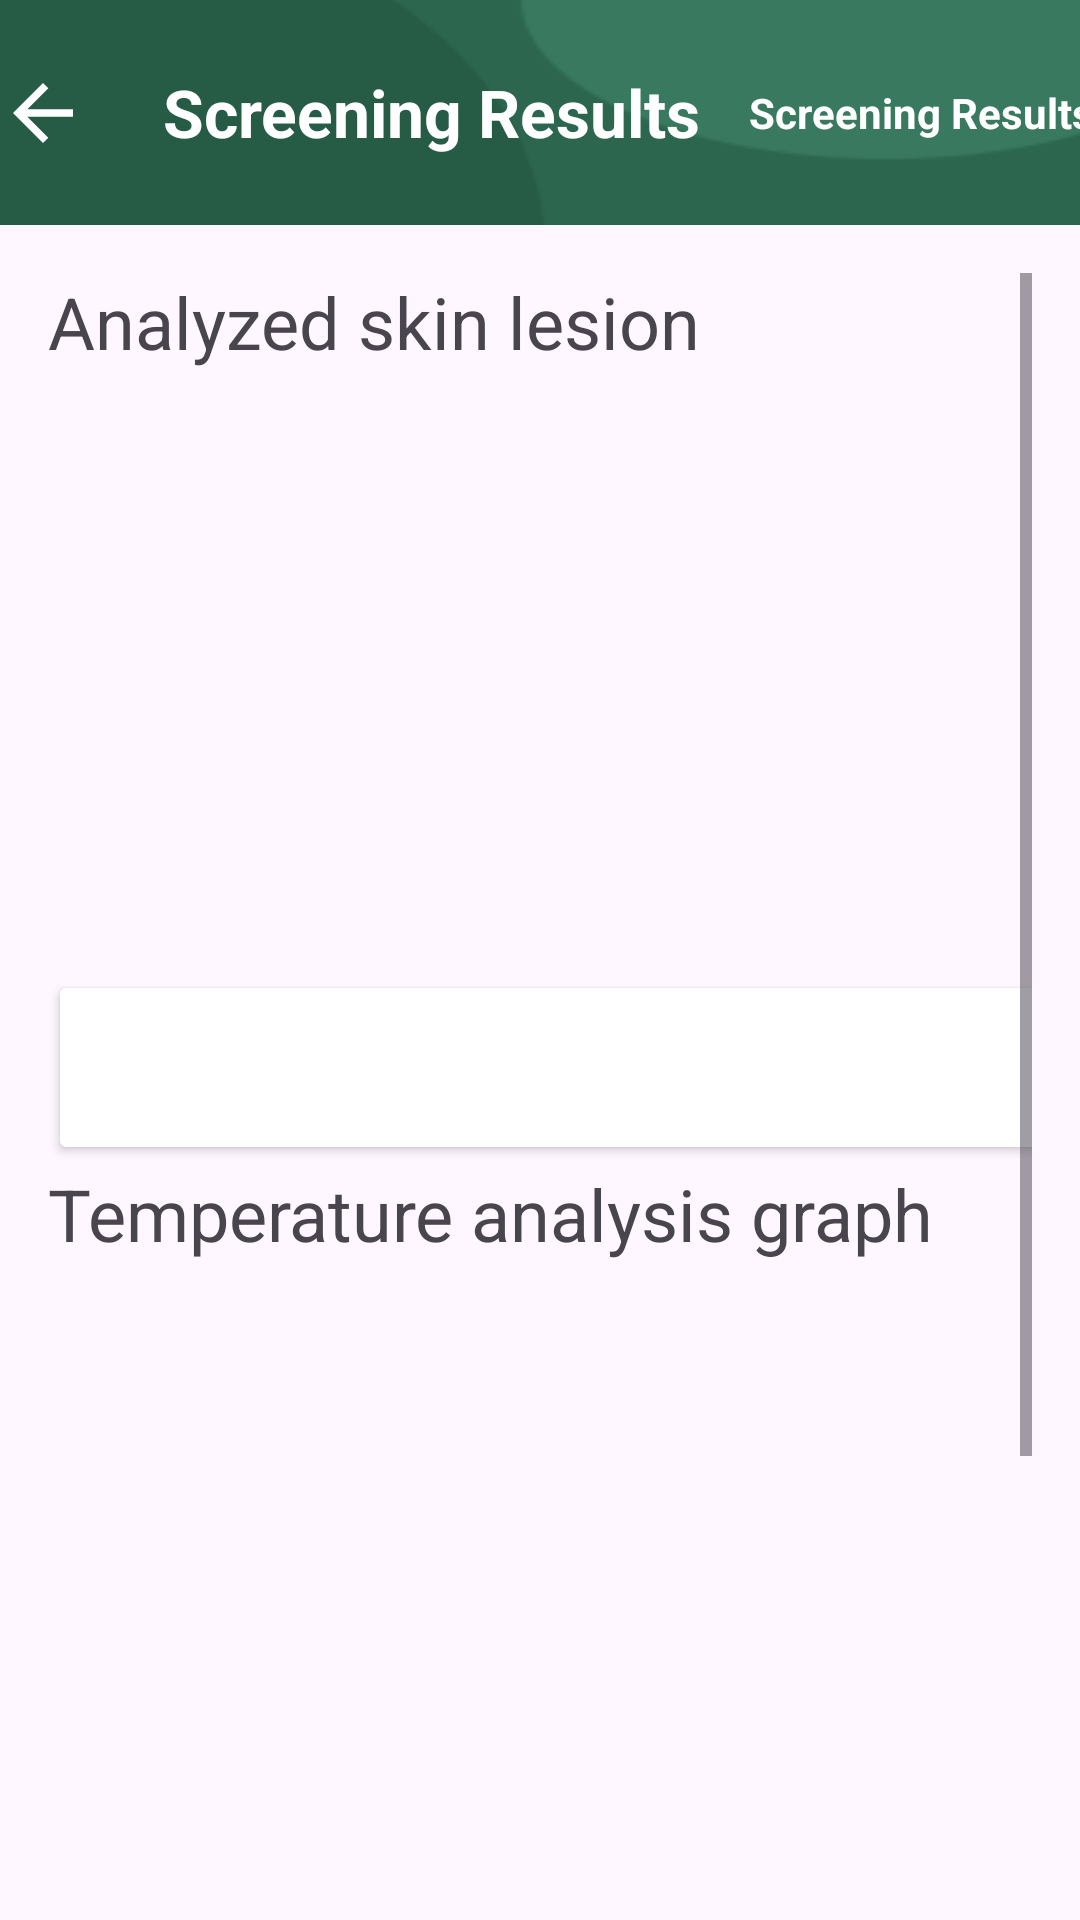

Reconstruct the res/layout file that produces this screen, plus the resources it refers to.
<!-- AndroidManifest.xml: application theme Theme.Detectoma -->
<!-- res/layout/activity_results.xml -->
<?xml version="1.0" encoding="utf-8"?>
<androidx.constraintlayout.widget.ConstraintLayout
    xmlns:android="http://schemas.android.com/apk/res/android"
    xmlns:app="http://schemas.android.com/apk/res-auto"
    android:id="@+id/main"
    android:layout_width="match_parent"
    android:layout_height="match_parent"
    android:padding="0dp">

    
    <LinearLayout
        android:id="@+id/topMenuBar"
        android:layout_width="420dp"
        android:layout_height="75dp"
        android:background="@drawable/backgroundnavbar"
        android:gravity="center_vertical"
        android:orientation="horizontal"
        android:padding="20dp"
        app:layout_constraintTop_toTopOf="parent"
        app:layout_constraintStart_toStartOf="parent"
        app:layout_constraintEnd_toEndOf="parent">

        <FrameLayout
            android:id="@+id/backIconContainer"
            android:layout_width="48dp"
            android:layout_height="48dp"
            android:layout_gravity="center_vertical"
            android:gravity="center"
            android:clickable="true"
            android:focusable="true">

            <ImageView
                android:id="@+id/backIcon"
                android:layout_width="30dp"
                android:layout_height="30dp"
                android:src="@drawable/baseline_arrow_back_24"
                android:contentDescription="Back"
                android:layout_gravity="center" />
        </FrameLayout>

        <TextView
            android:id="@+id/toolbarTitle"
            android:layout_width="wrap_content"
            android:layout_height="wrap_content"
            android:layout_gravity="center_vertical"
            android:layout_marginStart="16dp"
            android:text="Screening Results"
            android:textColor="#FFFFFF"
            android:textSize="22sp"
            android:textStyle="bold" />

        <TextView
            android:id="@+id/timestamp_results"
            android:layout_width="wrap_content"
            android:layout_height="wrap_content"
            android:layout_gravity="center_vertical"
            android:layout_marginStart="16dp"
            android:layout_weight="1"
            android:text="Screening Results"
            android:textColor="#FFFFFF"
            android:textSize="14sp"
            android:textStyle="bold" />
    </LinearLayout>

    <ScrollView
        android:layout_width="0dp"
        android:layout_height="0dp"
        android:padding="16dp"
        app:layout_constraintTop_toBottomOf="@id/topMenuBar"
        app:layout_constraintBottom_toBottomOf="parent"
        app:layout_constraintStart_toStartOf="parent"
        app:layout_constraintEnd_toEndOf="parent">

        <LinearLayout
            android:layout_width="match_parent"
            android:layout_height="wrap_content"
            android:orientation="vertical">

            <TextView
                android:id="@+id/textView8"
                android:layout_width="match_parent"
                android:layout_height="wrap_content"
                android:text="Analyzed skin lesion"
                android:textSize="24sp" />

            <ImageView
                android:id="@+id/imageView_image"
                android:layout_width="match_parent"
                android:layout_height="200dp"
                android:scaleType="centerCrop"
                android:contentDescription="Screening Image"
                android:paddingBottom="12dp" />

            <Button
                android:id="@+id/toggleHeatmapButton"
                android:text="See relevant points on the image"
                android:backgroundTint="@color/darkGreen"
                android:textColor="@android:color/white"
                android:paddingBottom="16sp"
                android:layout_width="363dp"
                android:layout_height="65dp"
                android:textSize="18sp"
                app:cornerRadius="8dp"/>

            <TextView
                android:id="@+id/textView9"
                android:layout_width="match_parent"
                android:layout_height="wrap_content"
                android:text="Temperature analysis graph"
                android:textSize="24sp" />

            <ImageView
                android:id="@+id/imageView_temperature_graph"
                android:layout_width="match_parent"
                android:layout_height="200dp"
                android:scaleType="centerCrop"
                android:contentDescription="Temperature Graph"
                android:paddingTop="12dp"
                android:paddingBottom="12dp" />


            <TextView
                android:id="@+id/textView11"
                android:layout_width="match_parent"
                android:layout_height="wrap_content"
                android:text="Results summary"
                android:textSize="24sp" />

            <TextView
                android:id="@+id/distanceAnalysisTextView"
                android:layout_width="match_parent"
                android:layout_height="wrap_content"
                android:paddingTop="12dp"
                android:paddingBottom="12dp"
                android:text=""
                android:textSize="16sp" />

            <TextView
                android:id="@+id/resultsTextView"
                android:layout_width="match_parent"
                android:layout_height="wrap_content"
                android:text="Analyzing your questionnaire responses..."
                android:textSize="16sp"
                android:paddingTop="12dp" />

            <TextView
                android:id="@+id/recommendationTextView"
                android:layout_width="match_parent"
                android:layout_height="wrap_content"
                android:text=""
                android:textSize="16sp"
                android:textStyle="bold"
                android:paddingTop="20dp" />

            <Button
                android:id="@+id/backToHomeButton"
                android:text="End Analysis"
                android:backgroundTint="@color/darkGreen"
                android:textColor="@android:color/white"
                android:layout_width="363dp"
                android:layout_height="65dp"
                android:textSize="18sp"
                app:cornerRadius="8dp"/>
        </LinearLayout>
    </ScrollView>
</androidx.constraintlayout.widget.ConstraintLayout>
<!-- resources referenced by this layout -->
<resources>
  <!-- drawable backgroundnavbar: png bitmap (drawable, 1530 bytes) -->
  <!-- drawable baseline_arrow_back_24 (drawable) -->
  <vector xmlns:android="http://schemas.android.com/apk/res/android"
      android:autoMirrored="true"
      android:height="26dp"
      android:viewportHeight="24"
      android:viewportWidth="24"
      android:width="26dp">
  
      <path
          android:fillColor="@android:color/white"
          android:pathData="M20,11H7.83l5.59,-5.59L12,4l-8,8 8,8 1.41,-1.41L7.83,13H20v-2z" />
  </vector>
  <style name="Theme.Detectoma" parent="Base.Theme.Detectoma" />
  <style name="Base.Theme.Detectoma" parent="Theme.Material3.DayNight.NoActionBar">
          
          <item name="android:statusBarColor">@android:color/black</item>
      </style>
</resources>
